Run: headless pygame with SDL's dummy video driver; simulated clock (each Clock.tick advances the game by its frame time, no real sleeping); random seed 0; keys injected as events and as key.get_pressed() state; mouse plan: one left click at the window centre at the start of phase 2, then a move to the lower-right quarter at the start of phase 3.
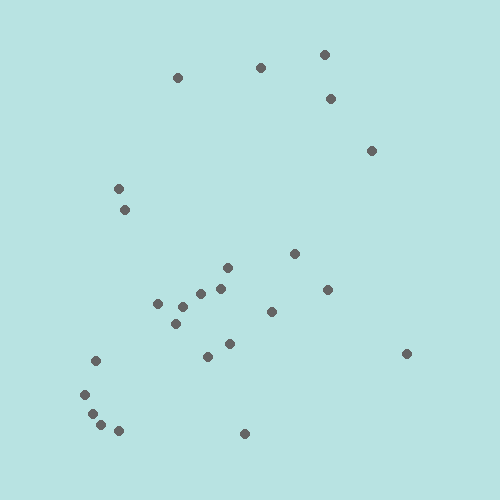
Frame 1 of 4 · flips 1–60 · no input
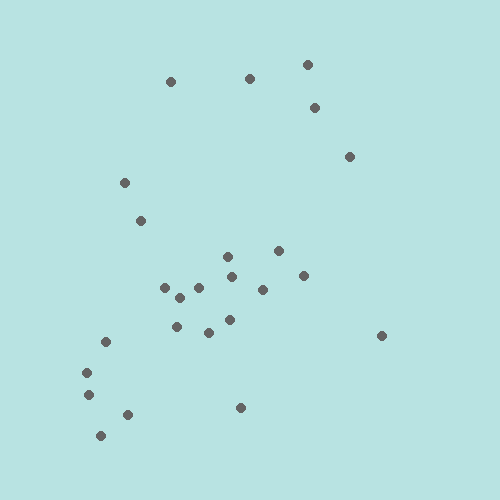
Frame 2 of 4 · flips 61–180 · clicked the window centre · tapped SPACE, RETURN · held RIGHT (→), D
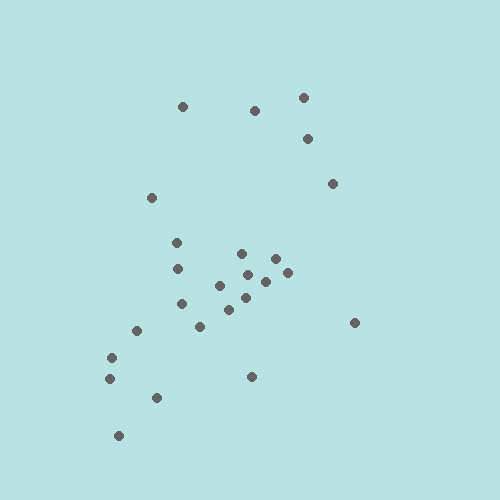
Frame 3 of 4 · flips 181–300 · moved the mouse to the lower-right quarter · held DOWN (↓), S
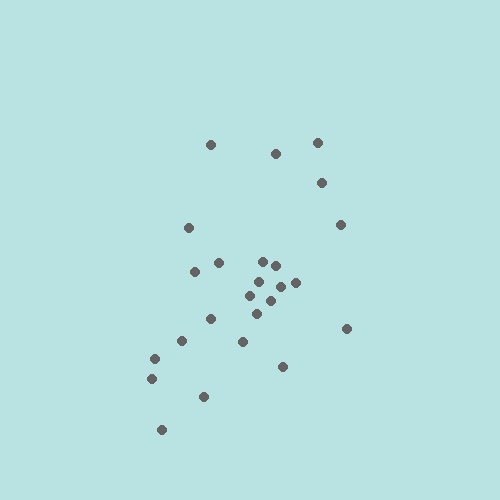
Frame 4 of 4 · flips 301–420 · held LEFT (←), A, UP (↑), W

The pygame program that drew these frames:

# Program that simulates simple vehicle movement
import random
import pygame
from pygame.math import Vector2


class Vehicle:
    location = Vector2(0, 0)
    velocity = Vector2(0, 0)
    acceleration = Vector2(0, 0)
    max_speed = 0
    max_acceleration = 0

    def __init__(self, location, max_speed, max_acceleration) -> None:
        self.location = location
        self.max_speed = max_speed
        self.max_acceleration = max_acceleration

    def apply_force(self, force) -> None:
        self.acceleration = force.normalize() * min(force.length(), self.max_acceleration)

    def update_force(self) -> None:
        self.velocity += self.acceleration
        speed = min(self.velocity.length(), self.max_speed)

        if self.velocity.length() > 0:
            self.velocity = self.velocity.normalize() * speed

        self.location += self.velocity
        self.acceleration = Vector2(0, 0)

    def avoid_collision(self, vehicles) -> None:
        total_sum = Vector2(0, 0)
        count = 0

        for other in vehicles:
            distance = Vector2.distance_squared_to(
                self.location, other.location)

            if distance > 0 and distance < 400:
                difference = (self.location - other.location).normalize()
                total_sum += difference
                count += 1

        if count > 0:
            total_sum /= count * self.max_speed
            steer = total_sum - self.velocity

            if steer.length() > 0:
                self.apply_force(steer)


def initialize_game():
    pygame.init()
    screen = pygame.display.set_mode((500, 500))
    pygame.display.set_caption("Vehicle movement")
    return screen


vehicles = []

for i in range(0, 25):
    vehicles.append(Vehicle(Vector2(250 + random.randint(-200, 200),
                    250 + random.randint(-200, 200)), 0.4, 0.002))


def game_loop(screen):
    running = True
    current_depth = -1.0

    while running:
        # Check for exit button
        for event in pygame.event.get():
            if event.type == pygame.QUIT:
                running = False

        # Update vehicles
        for vehicle in vehicles:
            desired_velocity = Vector2(
                pygame.mouse.get_pos()) - vehicle.location

            if desired_velocity.length() < 100:
                desired_velocity = desired_velocity.normalize() * desired_velocity.length() / \
                    100 * vehicle.max_speed
            else:
                desired_velocity = desired_velocity.normalize() * vehicle.max_speed

            steer_force = desired_velocity - vehicle.velocity

            if steer_force.length() > 0:
                vehicle.apply_force(steer_force)

            vehicle.avoid_collision(vehicles)
            vehicle.update_force()

        # Draw
        screen.fill((184, 227, 226))

        for vehicle in vehicles:
            pygame.draw.circle(screen, (100, 100, 100), vehicle.location, 5)

        pygame.display.flip()

    pygame.quit()


screen = initialize_game()
game_loop(screen)
